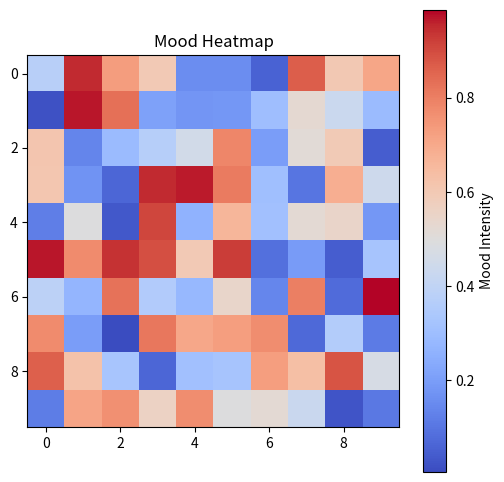

Write Python code to recreate this figure.
#!/usr/bin/env python3
import matplotlib
matplotlib.use('Agg')
import matplotlib.pyplot as plt
import numpy as np
import os

OUT = "visual/outputs/mood_heatmap/mood_heatmap.png"

# Generate synthetic mood data

def generate_synthetic_mood():
    np.random.seed(42)
    mood = np.random.rand(10, 10)
    return mood

def plot_mood_heatmap():
    mood = generate_synthetic_mood()
    fig, ax = plt.subplots(figsize=(6, 6))
    cax = ax.imshow(mood, cmap="coolwarm", interpolation="nearest")
    ax.set_title("Mood Heatmap")
    fig.colorbar(cax, ax=ax, label="Mood Intensity")
    output_dir = os.path.dirname(OUT)
    os.makedirs(output_dir, exist_ok=True)
    plt.savefig(OUT)
    plt.close()
    print(f"✅ Mood heatmap saved → {OUT}")
    return OUT

def main(*args, **kwargs):
    output_path = plot_mood_heatmap()
    print(f"✅ Saved mood heatmap to {output_path}")

if __name__ == "__main__":
    main()
